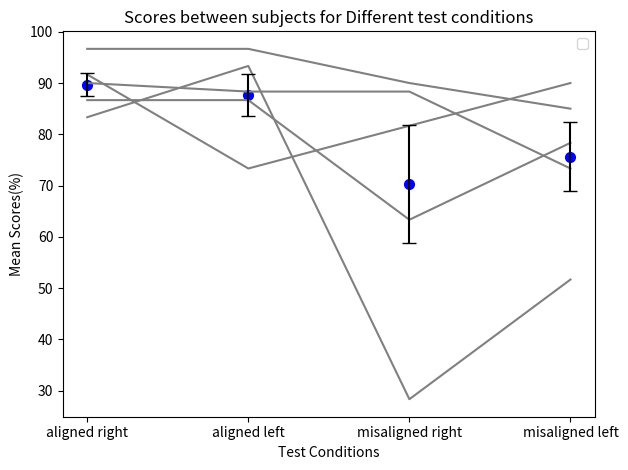

Recreate this plot in Python.
# -*- coding: utf-8 -*-
"""
Created on Mon Aug 28 17:35:18 2023

[redacted]
"""
# -*- coding: utf-8 -*-
"""
Created on Tue Aug 29 09:27:46 2023

[redacted]
"""
import pandas as pd
import matplotlib.pyplot as plt

# Create a sample dataframe
df = pd.DataFrame({
    'subject Id': ['new_pilot1', 'new_pilot2','new_pilot4','new_pilot5','new_pilot6'],
    'aligned right': [86.66666667,83.33333333,96.66666667,91.66666667,90],
    'aligned left': [86.66666667,93.33333333,96.66666667,73.33333333,88.33333333],
    'misaligned right': [63.33333333,28.33333333,90,81.66666667,88.33333333],
    'misaligned left': [78.33333333,51.66666667,85,90,73.33333333],
})

# Set the subject Id column as the index
df.set_index('subject Id', inplace=True)

# Calculate the standard error for each group
std_error = df.sem()

# Create a scatter plot for each subject Id
for subject in df.index:
    #.scatter(df.columns, df.loc[subject],color='grey')  # Scatter plot in blue
    plt.plot(df.columns, df.loc[subject], color='grey')  # Line plot in blue

# Add error bars
for i, col in enumerate(df.columns):
    plt.errorbar(col, df.mean()[col], yerr=std_error[col], color='black',capsize=5)
# Create a line plot for group means with same color
plt.scatter(df.columns, df.mean(), color='blue',linewidth=2)

plt.xlabel('Test Conditions')
plt.ylabel('Mean Scores(%)')
plt.title('Scores between subjects for Different test conditions')

# Create the legend for scatter plots only
plt.legend()

plt.tight_layout()
plt.show()
